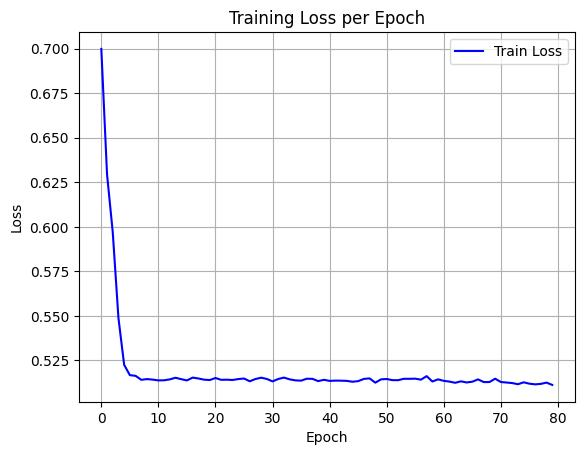

Data behind this chart, as committed beside it:
epoch, train_loss
0, 0.6998
1, 0.6295
2, 0.5971
3, 0.5488
4, 0.5225
5, 0.5167
6, 0.5164
7, 0.5141
8, 0.5145
9, 0.5142
10, 0.5138
11, 0.5139
12, 0.5144
13, 0.5153
14, 0.5145
15, 0.5138
16, 0.5154
17, 0.5149
18, 0.5142
19, 0.514
20, 0.5151
21, 0.5141
22, 0.5142
23, 0.514
24, 0.5146
25, 0.5149
26, 0.5133
27, 0.5146
28, 0.5153
29, 0.5146
30, 0.5132
31, 0.5146
32, 0.5154
33, 0.5144
34, 0.5138
35, 0.5137
36, 0.5147
37, 0.5147
38, 0.5134
39, 0.5141
40, 0.5135
41, 0.5137
42, 0.5136
43, 0.5135
44, 0.5131
45, 0.5134
46, 0.5146
47, 0.5149
48, 0.5125
49, 0.5144
50, 0.5146
51, 0.5139
52, 0.5139
53, 0.5147
54, 0.5147
55, 0.5148
56, 0.5142
57, 0.5162
58, 0.5132
59, 0.5144
... 20 more rows
